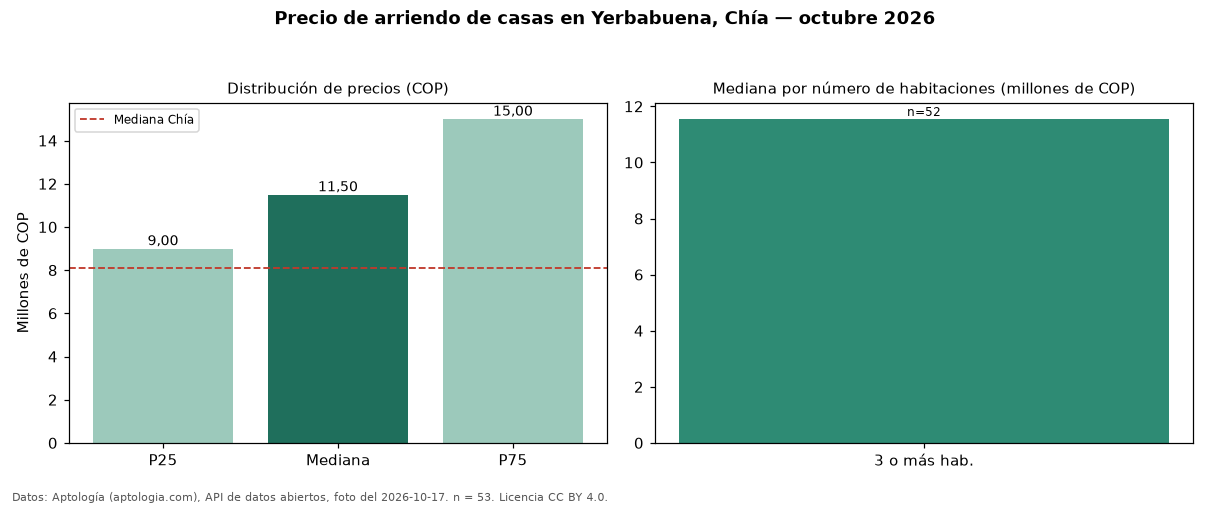

Source data for this figure (header and first rows):
seccion, metrica, valor_cop, n
precio, p25, 9000000, 53
precio, mediana, 11500000, 53
precio, p75, 15000000, 53
precio, minimo, 3000000, 53
precio, maximo, 30000000, 53
parqueadero, avisos_con_parqueadero, 50, 53
parqueadero, mediana_con_parqueadero, 11250000, 50
habitaciones, 3+, 11550000, 52
ciudad, mediana_ciudad, 8100000, 
fuente, fecha_foto, 2026-10-17, 
fuente, atribucion, https://www.aptologia.com/arriendo/chia/…, 
